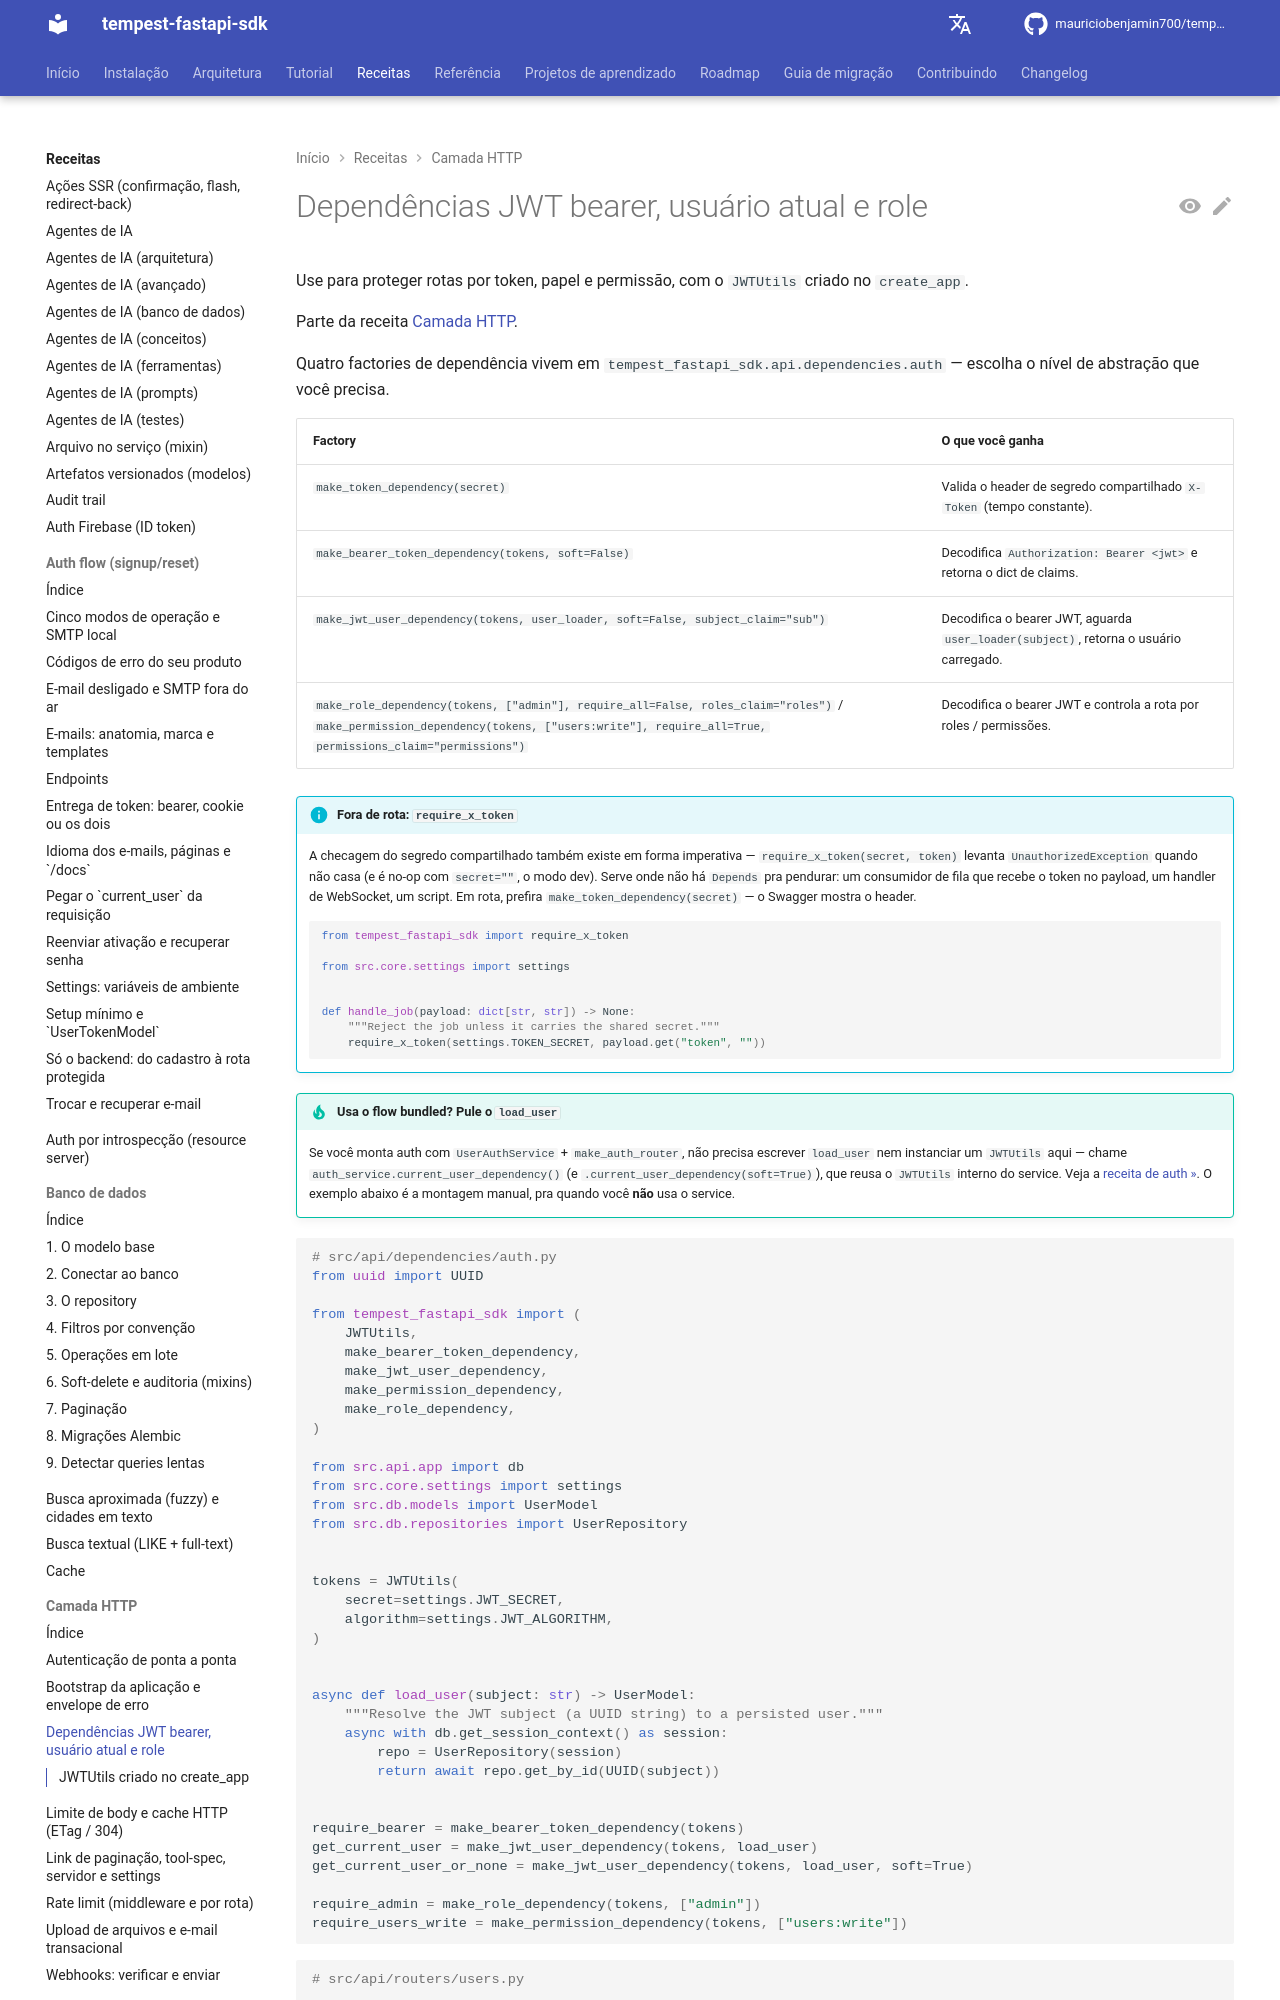

repository: mauriciobenjamin700/tempest-fastapi-sdk · page: recipes/http/jwt/index.html · generator: mkdocs

---
description: "Use para proteger rotas por token, papel e permissão, com o `JWTUtils` criado no `create_app`."
---

# Dependências JWT bearer, usuário atual e role

Use para proteger rotas por token, papel e permissão, com o `JWTUtils` criado no `create_app`.

Parte da receita [Camada HTTP](../http.md).

Quatro factories de dependência vivem em `tempest_fastapi_sdk.api.dependencies.auth` — escolha o nível de abstração que você precisa.

| Factory | O que você ganha |
| --- | --- |
| `make_token_dependency(secret)` | Valida o header de segredo compartilhado `X-Token` (tempo constante). |
| `make_bearer_token_dependency(tokens, soft=False)` | Decodifica `Authorization: Bearer <jwt>` e retorna o dict de claims. |
| `make_jwt_user_dependency(tokens, user_loader, soft=False, subject_claim="sub")` | Decodifica o bearer JWT, aguarda `user_loader(subject)`, retorna o usuário carregado. |
| `make_role_dependency(tokens, ["admin"], require_all=False, roles_claim="roles")` / `make_permission_dependency(tokens, ["users:write"], require_all=True, permissions_claim="permissions")` | Decodifica o bearer JWT e controla a rota por roles / permissões. |
